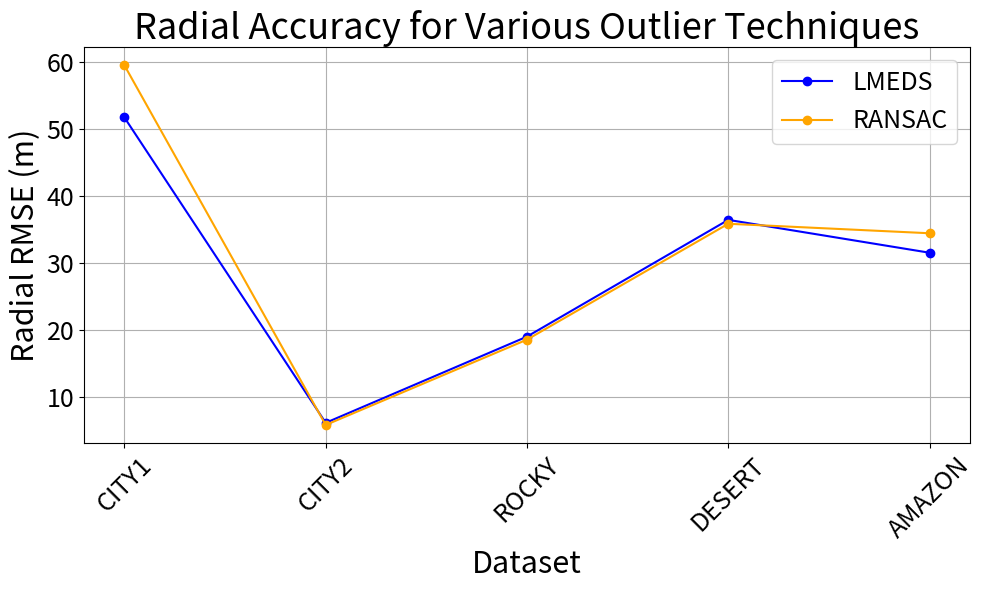

The matplotlib source for this figure: (Note: this script raises an exception after producing the figure.)
# # # # # # # # import matplotlib.pyplot as plt

# # # # # # # # # Data from RMSE Comparison Table
# # # # # # # # datasets = ['CITY1', 'CITY2', 'ROCKY', 'DESERT', 'AMAZON']
# # # # # # # # lmeds_rmse = [51.78, 6.16, 19.04, 36.48, 31.57]  # RMSE values for LMEDS
# # # # # # # # ransac_rmse = [59.57, 5.84, 18.59, 35.90, 34.48]  # RMSE values for RANSAC

# # # # # # # # # Create RMSE plot
# # # # # # # # plt.figure(figsize=(10, 6))
# # # # # # # # plt.plot(datasets, lmeds_rmse, marker='o', label='LMEDS', color='blue')
# # # # # # # # plt.plot(datasets, ransac_rmse, marker='o', label='RANSAC', color='orange')

# # # # # # # # # Title and labels
# # # # # # # # plt.title('Outlier Technique RMSE Comparison Across Datasets')
# # # # # # # # plt.xlabel('Dataset')
# # # # # # # # plt.ylabel('RMSE Lat-Lon Error (m)')
# # # # # # # # plt.xticks(rotation=45)  # Rotate x-axis labels if needed
# # # # # # # # plt.grid()
# # # # # # # # plt.legend()
# # # # # # # # plt.tight_layout()

# # # # # # # # # # Show the plot
# # # # # # # # # plt.show()
# # # # # # # # import matplotlib.pyplot as plt

# # # # # # # # # Data from Runtime Comparison Table
# # # # # # # # datasets = ['CITY1', 'CITY2', 'ROCKY', 'DESERT', 'AMAZON']
# # # # # # # # lmeds_runtime = [68.72, 52.20, 69.44, 56.40, 50.34]  # Runtime values for LMEDS
# # # # # # # # ransac_runtime = [126.14, 64.65, 126.97, 126.97, 64.65]  # Runtime values for RANSAC

# # # # # # # # # Create Runtime plot
# # # # # # # # plt.figure(figsize=(10, 6))
# # # # # # # # plt.plot(datasets, lmeds_runtime, marker='o', label='LMEDS', color='blue')
# # # # # # # # plt.plot(datasets, ransac_runtime, marker='o', label='RANSAC', color='orange')

# # # # # # # # # Title and labels
# # # # # # # # plt.title('Runtime Comparison Across Datasets')
# # # # # # # # plt.xlabel('Dataset')
# # # # # # # # plt.ylabel('Runtime (seconds)')
# # # # # # # # plt.xticks(rotation=45)  # Rotate x-axis labels if needed
# # # # # # # # plt.grid()
# # # # # # # # plt.legend()
# # # # # # # # plt.tight_layout()

# # # # # # # # # Show the plot
# # # # # # # # plt.show()
# # # # # # # import matplotlib.pyplot as plt

# # # # # # # # Data for RMSE Comparison
# # # # # # # datasets = ['CITY1', 'CITY2', 'ROCKY', 'DESERT', 'AMAZON']
# # # # # # # rigid_rmse = [64.31, 7.42, 21.82, 29.01, 38.52]  # RMSE values for Rigid Transform
# # # # # # # affine_rmse = [127.77, 88.41, 57.01, 70.96, 118.77]  # RMSE values for Affine Transform
# # # # # # # homography_rmse = [168.35, 92.54, 58.69, 120.15, 242.97]  # RMSE values for Homography
# # # # # # # partial_affine_rmse = [64.11, 6.34, 19.07, 29.94, 40.08]  # RMSE values for Partial Affine 2D

# # # # # # # # Create RMSE Plot
# # # # # # # plt.figure(figsize=(10, 6))
# # # # # # # plt.plot(datasets, rigid_rmse, marker='o', label='Rigid Transform', color='blue')
# # # # # # # plt.plot(datasets, affine_rmse, marker='o', label='Affine Transform', color='orange')
# # # # # # # plt.plot(datasets, homography_rmse, marker='o', label='Homography', color='green')
# # # # # # # plt.plot(datasets, partial_affine_rmse, marker='o', label='Partial Affine 2D', color='red')

# # # # # # # # Title and labels for RMSE
# # # # # # # plt.title('Radial Lat-Lon RMSE Comparison Across Datasets for Translational Methods')
# # # # # # # plt.xlabel('Dataset')
# # # # # # # plt.ylabel('RMSE Lat-Lon Error (m)')
# # # # # # # plt.xticks(rotation=45)
# # # # # # # plt.grid()
# # # # # # # plt.legend()


# # # # # # # # Data for Runtime Comparison
# # # # # # # rigid_runtime = [89.05, 82.74, 67.46, 66.84, 77.43]  # Runtime values for Rigid Transform
# # # # # # # affine_runtime = [127.77, 88.41, 57.01, 70.96, 118.77]  # Runtime values for Affine Transform
# # # # # # # homography_runtime = [168.35, 92.54, 58.69, 120.15, 242.97]  # Runtime values for Homography
# # # # # # # partial_affine_runtime = [94.62, 82.77, 85.94, 72.43, 78.33]  # Runtime values for Partial Affine 2D

# # # # # # # # Create Runtime Plot
# # # # # # # plt.figure(figsize=(10, 6))
# # # # # # # plt.plot(datasets, rigid_runtime, marker='o', label='Rigid Transform', color='blue')
# # # # # # # plt.plot(datasets, affine_runtime, marker='o', label='Affine Transform', color='orange')
# # # # # # # plt.plot(datasets, homography_runtime, marker='o', label='Homography', color='green')
# # # # # # # plt.plot(datasets, partial_affine_runtime, marker='o', label='Partial Affine 2D', color='red')

# # # # # # # # Title and labels for Runtime
# # # # # # # plt.title('Runtime Comparison Across Datasets for Translational Methods')
# # # # # # # plt.xlabel('Dataset')
# # # # # # # plt.ylabel('Runtime (seconds)')
# # # # # # # plt.xticks(rotation=45)
# # # # # # # plt.grid()
# # # # # # # plt.legend()

# # # # # # # # Save Runtime Plot
# # # # # # # plt.tight_layout()
# # # # # # # plt.savefig('./Chapter 4/testresults/runtime_comparison_trans_methods.png')
# # # # # # # plt.close()
# # # # # # import matplotlib.pyplot as plt

# # # # # # # Data for RMSE Comparison
# # # # # # datasets = ['CITY1', 'CITY2', 'ROCKY', 'DESERT', 'AMAZON']
# # # # # # rigid_rmse = [64.31, 7.42, 21.82, 29.01, 38.52]  # RMSE values for Rigid Transform
# # # # # # affine_rmse = [127.77, 88.41, 57.01, 70.96, 118.77]  # RMSE values for Affine Transform
# # # # # # homography_rmse = [168.35, 92.54, 58.69, 120.15, 242.97]  # RMSE values for Homography
# # # # # # partial_affine_rmse = [64.11, 6.34, 19.07, 29.94, 40.08]  # RMSE values for Partial Affine 2D

# # # # # # # Create RMSE Plot
# # # # # # plt.figure(figsize=(10, 6))
# # # # # # plt.plot(datasets, rigid_rmse, marker='o', label='Rigid Transform', color='blue')
# # # # # # plt.plot(datasets, affine_rmse, marker='o', label='Affine Transform', color='orange')
# # # # # # plt.plot(datasets, homography_rmse, marker='o', label='Homography', color='green')
# # # # # # plt.plot(datasets, partial_affine_rmse, marker='o', label='Partial Affine 2D', color='red')

# # # # # # # Title and labels for RMSE
# # # # # # plt.title('Radial Lat-Lon RMSE Comparison Across Datasets for Translational Methods')
# # # # # # plt.xlabel('Dataset')
# # # # # # plt.ylabel('RMSE Lat-Lon Error (m)')
# # # # # # plt.xticks(rotation=45)
# # # # # # plt.grid()
# # # # # # plt.legend()

# # # # # # # Save RMSE Plot
# # # # # # plt.tight_layout()
# # # # # # plt.savefig('./REPORT/stellenbosch_ee_report_template-master/Chapter 4/testresults/rmse_comparison_trans_methods.png')
# # # # # # plt.close()

# # # # # # # Data for Runtime Comparison
# # # # # # rigid_runtime = [89.05, 82.74, 67.46, 66.84, 77.43]  # Runtime values for Rigid Transform
# # # # # # affine_runtime = [127.77, 88.41, 57.01, 70.96, 118.77]  # Runtime values for Affine Transform
# # # # # # homography_runtime = [168.35, 92.54, 58.69, 120.15, 242.97]  # Runtime values for Homography
# # # # # # partial_affine_runtime = [94.62, 82.77, 85.94, 72.43, 78.33]  # Runtime values for Partial Affine 2D

# # # # # # # Create Runtime Plot
# # # # # # plt.figure(figsize=(10, 6))
# # # # # # plt.plot(datasets, rigid_runtime, marker='o', label='Rigid Transform', color='blue')
# # # # # # plt.plot(datasets, affine_runtime, marker='o', label='Affine Transform', color='orange')
# # # # # # plt.plot(datasets, homography_runtime, marker='o', label='Homography', color='green')
# # # # # # plt.plot(datasets, partial_affine_runtime, marker='o', label='Partial Affine 2D', color='red')

# # # # # # # Title and labels for Runtime
# # # # # # plt.title('Runtime Comparison Across Datasets for Translational Methods')
# # # # # # plt.xlabel('Dataset')
# # # # # # plt.ylabel('Runtime (seconds)')
# # # # # # plt.xticks(rotation=45)
# # # # # # plt.grid()
# # # # # # plt.legend()

# # # # # # # Save Runtime Plot
# # # # # # plt.tight_layout()
# # # # # # plt.savefig('./REPORT/stellenbosch_ee_report_template-master/Chapter 4/testresults/runtime_comparison_trans_methods.png')
# # # # # # plt.close()
# # # # # import matplotlib.pyplot as plt

# # # # # # Data for RMSE and Percentage Change for Cross Correlation, Histogram, and SSIM
# # # # # datasets = ['CITY1', 'CITY2', 'ROCKY', 'DESERT', 'AMAZON']

# # # # # # RMSE values for each method
# # # # # cross_corr_rmse = [54.81, 5.34, 17.55, 32.51, 31.52]
# # # # # histogram_rmse = [56.17, 4.45, 16.83, 37.20, 36.35]
# # # # # ssim_rmse = [55.93, 5.53, 16.25, 41.01, 31.67]

# # # # # # Percentage change for each method
# # # # # cross_corr_pct_change = [5.89, 4.29, 11.54, 21.92, 0.06]
# # # # # histogram_pct_change = [20.93, -13.09, 6.73, 36.73, 15.38]
# # # # # ssim_pct_change = [11.79, -10.23, 3.04, 50.43, 0.73]

# # # # # # Adjusting the path to save the plots to the specified directory

# # # # # # Create RMSE Comparison Plot
# # # # # plt.figure(figsize=(10, 6))
# # # # # plt.plot(datasets, cross_corr_rmse, marker='o', label='Cross Correlation', linestyle='-', color='blue')
# # # # # plt.plot(datasets, histogram_rmse, marker='o', label='Histogram', linestyle='-', color='orange')
# # # # # plt.plot(datasets, ssim_rmse, marker='o', label='SSIM', linestyle='-', color='green')

# # # # # # Title and labels for RMSE Comparison
# # # # # plt.title('RMSE Lat-Lon Error Comparison Across Datasets for Various Methods')
# # # # # plt.xlabel('Dataset')
# # # # # plt.ylabel('RMSE Lat-Lon Error (m)')
# # # # # plt.xticks(rotation=45)
# # # # # plt.grid()
# # # # # plt.legend()

# # # # # # Save RMSE Comparison Plot to specified path
# # # # # plt.tight_layout()
# # # # # plt.savefig('./REPORT/stellenbosch_ee_report_template-master/Chapter 4/testresults/rmse_comparison_methods.png')
# # # # # plt.close()

# # # # # # Create Percentage Change Plot
# # # # # plt.figure(figsize=(10, 6))
# # # # # plt.plot(datasets, cross_corr_pct_change, marker='o', label='Cross Correlation', linestyle='-', color='blue')
# # # # # plt.plot(datasets, histogram_pct_change, marker='o', label='Histogram', linestyle='-', color='orange')
# # # # # plt.plot(datasets, ssim_pct_change, marker='o', label='SSIM', linestyle='-', color='green')

# # # # # # Title and labels for Percentage Change Comparison
# # # # # plt.title('Percentage Change in Lat-Lon Error with 10-degree Rotational Offset')
# # # # # plt.xlabel('Dataset')
# # # # # plt.ylabel('Percentage Change (%)')
# # # # # plt.xticks(rotation=45)
# # # # # plt.grid()
# # # # # plt.legend()

# # # # # # Save Percentage Change Plot to specified path
# # # # # plt.tight_layout()
# # # # # plt.savefig('./REPORT/stellenbosch_ee_report_template-master/Chapter 4/testresults/percentage_change_comparison_methods.png')
# # # # # plt.close()



# # # # import matplotlib.pyplot as plt

# # # # # Datasets
# # # # datasets = ['CITY1', 'CITY2', 'ROCKY', 'DESERT', 'AMAZON']

# # # # # RMSE values
# # # # local_retrofit_rmse = [46.56, 7.37, 17.32, 128.43, 34.54]
# # # # cross_corr_rmse = [49.88, 5.12, 15.77, 26.84, 31.50]
# # # # histogram_rmse = [46.35, 5.12, 15.77, 27.28, 31.50]
# # # # ssim_rmse = [50.03, 6.16, 15.77, 27.28, 31.44]

# # # # # Runtime values
# # # # local_retrofit_runtime = [84.56, 76.34, 70.22, 63.47, 90.69]
# # # # cross_corr_runtime = [59.62, 56.67, 54.14, 59.90, 65.92]
# # # # histogram_runtime = [57.06, 56.33, 56.68, 51.98, 59.09]
# # # # ssim_runtime = [91.60, 77.99, 83.31, 83.08, 114.07]

# # # # # RMSE Comparison Plot
# # # # plt.figure(figsize=(10, 6))
# # # # plt.plot(datasets, local_retrofit_rmse, marker='o', label='Local Retrofit', color='purple')
# # # # plt.plot(datasets, cross_corr_rmse, marker='o', label='Cross Correlation', color='blue')
# # # # plt.plot(datasets, histogram_rmse, marker='o', label='Histogram', color='orange')
# # # # plt.plot(datasets, ssim_rmse, marker='o', label='SSIM', color='green')
# # # # plt.title('RMSE Comparison Across Datasets for Global Matching Techniques')
# # # # plt.xlabel('Dataset')
# # # # plt.ylabel('RMSE (m)')
# # # # plt.xticks(rotation=45)
# # # # plt.legend()
# # # # plt.grid()
# # # # plt.tight_layout()
# # # # plt.savefig('./REPORT/stellenbosch_ee_report_template-master/Chapter 4/testresults/rmse_global_matching.png')
# # # # plt.close()

# # # # # Runtime Comparison Plot
# # # # plt.figure(figsize=(10, 6))
# # # # plt.plot(datasets, local_retrofit_runtime, marker='o', label='Local Retrofit', color='purple')
# # # # plt.plot(datasets, cross_corr_runtime, marker='o', label='Cross Correlation', color='blue')
# # # # plt.plot(datasets, histogram_runtime, marker='o', label='Histogram', color='orange')
# # # # plt.plot(datasets, ssim_runtime, marker='o', label='SSIM', color='green')
# # # # plt.title('Runtime Comparison Across Datasets for Global Matching Techniques')
# # # # plt.xlabel('Dataset')
# # # # plt.ylabel('Runtime (s)')
# # # # plt.xticks(rotation=45)
# # # # plt.legend()
# # # # plt.grid()
# # # # plt.tight_layout()
# # # # plt.savefig('./REPORT/stellenbosch_ee_report_template-master/Chapter 4/testresults/runtime_global_matching.png')
# # # # plt.close()




















import matplotlib.pyplot as plt

# Data from RMSE Comparison Table
datasets = ['CITY1', 'CITY2', 'ROCKY', 'DESERT', 'AMAZON']
lmeds_rmse = [51.78, 6.16, 19.04, 36.48, 31.57]  # RMSE values for LMEDS
ransac_rmse = [59.57, 5.84, 18.59, 35.90, 34.48]  # RMSE values for RANSAC

# Create RMSE plot
plt.figure(figsize=(10, 6))
plt.plot(datasets, lmeds_rmse, marker='o', label='LMEDS', color='blue')
plt.plot(datasets, ransac_rmse, marker='o', label='RANSAC', color='orange')

# Title and labels
plt.title('Radial Accuracy for Various Outlier Techniques', fontsize=26)
plt.xlabel('Dataset', fontsize=22)
plt.ylabel('Radial RMSE (m)', fontsize=22)
plt.xticks(rotation=45, fontsize=18)
plt.yticks(fontsize=18)
plt.grid()
plt.legend(fontsize=18)
plt.tight_layout()
plt.savefig('./REPORT/stellenbosch_ee_report_template-master/Chapter 4/testresults/rmse_outlier_methods.png')
plt.close()

import matplotlib.pyplot as plt

# Data from Runtime Comparison Table
datasets = ['CITY1', 'CITY2', 'ROCKY', 'DESERT', 'AMAZON']
lmeds_runtime = [68.72, 52.20, 69.44, 56.40, 50.34]  # Runtime values for LMEDS
ransac_runtime = [126.14, 64.65, 126.97, 126.97, 64.65]  # Runtime values for RANSAC

# Create Runtime plot
plt.figure(figsize=(10, 6))
plt.plot(datasets, lmeds_runtime, marker='o', label='LMEDS', color='blue')
plt.plot(datasets, ransac_runtime, marker='o', label='RANSAC', color='orange')

# Title and labels
plt.title('Runtime for Various Outlier Techniques', fontsize=26)
plt.xlabel('Dataset', fontsize=22)
plt.ylabel('Runtime (s)', fontsize=22)
plt.xticks(rotation=45, fontsize=18)
plt.yticks(fontsize=18)
plt.grid()
plt.legend(fontsize=18)
plt.tight_layout()
plt.savefig('./REPORT/stellenbosch_ee_report_template-master/Chapter 4/testresults/runtime_outlier_methods.png')
plt.close()

import matplotlib.pyplot as plt

# Data for RMSE Comparison
datasets = ['CITY1', 'CITY2', 'ROCKY', 'DESERT', 'AMAZON']
rigid_rmse = [64.31, 7.42, 21.82, 29.01, 38.52]  # RMSE values for Rigid Transform
affine_rmse = [127.77, 88.41, 57.01, 70.96, 118.77]  # RMSE values for Affine Transform
homography_rmse = [168.35, 92.54, 58.69, 120.15, 242.97]  # RMSE values for Homography
partial_affine_rmse = [64.11, 6.34, 19.07, 29.94, 40.08]  # RMSE values for Partial Affine 2D

# Create RMSE Plot
plt.figure(figsize=(10, 6))
plt.plot(datasets, rigid_rmse, marker='o', label='Rigid Transform', color='blue')
plt.plot(datasets, affine_rmse, marker='o', label='Affine Transform', color='orange')
plt.plot(datasets, homography_rmse, marker='o', label='Homography', color='green')
plt.plot(datasets, partial_affine_rmse, marker='o', label='Partial Affine 2D', color='red')

# Title and labels for RMSE
plt.title('Radial Error for Various Translational Methods', fontsize=26)
plt.xlabel('Dataset', fontsize=22)
plt.ylabel('Radial RMSE (m)', fontsize=22)
plt.xticks(rotation=45, fontsize=18)
plt.yticks(fontsize=18)
plt.grid()
plt.legend(fontsize=18)
plt.tight_layout()
plt.savefig('./REPORT/stellenbosch_ee_report_template-master/Chapter 4/testresults/rmse_comparison_trans_methods.png')
plt.close()

# Data for Runtime Comparison
rigid_runtime = [89.05, 82.74, 67.46, 66.84, 77.43]  # Runtime values for Rigid Transform
affine_runtime = [127.77, 88.41, 57.01, 70.96, 118.77]  # Runtime values for Affine Transform
homography_runtime = [168.35, 92.54, 58.69, 120.15, 242.97]  # Runtime values for Homography
partial_affine_runtime = [94.62, 82.77, 85.94, 72.43, 78.33]  # Runtime values for Partial Affine 2D

# Create Runtime Plot
plt.figure(figsize=(10, 6))
plt.plot(datasets, rigid_runtime, marker='o', label='Rigid Transform', color='blue')
plt.plot(datasets, affine_runtime, marker='o', label='Affine Transform', color='orange')
plt.plot(datasets, homography_runtime, marker='o', label='Homography', color='green')
plt.plot(datasets, partial_affine_runtime, marker='o', label='Partial Affine 2D', color='red')

# Title and labels for Runtime
plt.title('Runtime for Various Translational Methods', fontsize=26)
plt.xlabel('Dataset', fontsize=22)
plt.ylabel('Runtime (s)', fontsize=22)
plt.xticks(rotation=45, fontsize=18)
plt.yticks(fontsize=18)
plt.grid()
plt.legend(fontsize=18)
plt.tight_layout()
plt.savefig('./REPORT/stellenbosch_ee_report_template-master/Chapter 4/testresults/runtime_comparison_trans_methods.png')
plt.close()

import matplotlib.pyplot as plt

# Data for RMSE and Percentage Change for Cross Correlation, Histogram, and SSIM
datasets = ['CITY1', 'CITY2', 'ROCKY', 'DESERT', 'AMAZON']

# RMSE values for each method
cross_corr_rmse = [54.81, 5.34, 17.55, 32.51, 31.52]
histogram_rmse = [56.17, 4.45, 16.83, 37.20, 36.35]
ssim_rmse = [55.93, 5.53, 16.25, 41.01, 31.67]

# Percentage change for each method
cross_corr_pct_change = [5.89, 4.29, 11.54, 21.92, 0.06]
histogram_pct_change = [20.93, -13.09, 6.73, 36.73, 15.38]
ssim_pct_change = [11.79, -10.23, 3.04, 50.43, 0.73]

# Create RMSE Comparison Plot
plt.figure(figsize=(10, 6))
plt.plot(datasets, cross_corr_rmse, marker='o', label='Cross Correlation', linestyle='-', color='blue')
plt.plot(datasets, histogram_rmse, marker='o', label='Histogram', linestyle='-', color='orange')
plt.plot(datasets, ssim_rmse, marker='o', label='SSIM', linestyle='-', color='green')

# Title and labels for RMSE Comparison
plt.title('Radial Error for Global Matchers', fontsize=26)
plt.xlabel('Dataset', fontsize=22)
plt.ylabel('Radial RMSE (m)', fontsize=22)
plt.xticks(rotation=45, fontsize=18)
plt.yticks(fontsize=18)
plt.grid()
plt.legend(fontsize=18)
plt.tight_layout()
plt.savefig('./REPORT/stellenbosch_ee_report_template-master/Chapter 4/testresults/rmse_comparison_methods.png')
plt.close()

# Create Percentage Change Plot
plt.figure(figsize=(10, 6))
plt.plot(datasets, cross_corr_pct_change, marker='o', label='Cross Correlation', linestyle='-', color='blue')
plt.plot(datasets, histogram_pct_change, marker='o', label='Histogram', linestyle='-', color='orange')
plt.plot(datasets, ssim_pct_change, marker='o', label='SSIM', linestyle='-', color='green')

# Title and labels for Percentage Change Comparison
plt.title('Percentage Change in Error with 10-degree Rotational Skew', fontsize=26)
plt.xlabel('Dataset', fontsize=22)
plt.ylabel('Change radial RMSE (%)', fontsize=22)
plt.xticks(rotation=45, fontsize=18)
plt.yticks(fontsize=18)
plt.grid()
plt.legend(fontsize=18)
plt.tight_layout()
plt.savefig('./REPORT/stellenbosch_ee_report_template-master/Chapter 4/testresults/percentage_change_comparison_methods.png')
plt.close()

import matplotlib.pyplot as plt

# Datasets
datasets = ['CITY1', 'CITY2', 'ROCKY', 'DESERT', 'AMAZON']

# RMSE values
local_retrofit_rmse = [46.56, 7.37, 17.32, 128.43, 34.54]
cross_corr_rmse = [49.88, 5.12, 15.77, 26.84, 31.50]
histogram_rmse = [46.35, 5.12, 15.77, 27.28, 31.50]
ssim_rmse = [50.03, 6.16, 15.77, 27.28, 31.44]

# Runtime values
local_retrofit_runtime = [84.56, 76.34, 70.22, 63.47, 90.69]
cross_corr_runtime = [59.62, 56.67, 54.14, 59.90, 65.92]
histogram_runtime = [57.06, 56.33, 56.68, 51.98, 59.09]
ssim_runtime = [91.60, 77.99, 83.31, 83.08, 114.07]

# RMSE Comparison Plot
plt.figure(figsize=(10, 6))
plt.plot(datasets, local_retrofit_rmse, marker='o', label='Local Retrofit', color='purple')
plt.plot(datasets, cross_corr_rmse, marker='o', label='Cross Correlation', color='blue')
plt.plot(datasets, histogram_rmse, marker='o', label='Histogram', color='orange')
plt.plot(datasets, ssim_rmse, marker='o', label='SSIM', color='green')
plt.title('Radial RMSE for Various Global Matchers', fontsize=26)
plt.xlabel('Dataset', fontsize=22)
plt.ylabel('Radial RMSE (m)', fontsize=22)
plt.xticks(rotation=45, fontsize=18)
plt.yticks(fontsize=18)
plt.legend(fontsize=18)
plt.grid()
plt.tight_layout()
plt.savefig('./REPORT/stellenbosch_ee_report_template-master/Chapter 4/testresults/rmse_global_matching.png')
plt.close()

# Runtime Comparison Plot
plt.figure(figsize=(10, 6))
plt.plot(datasets, local_retrofit_runtime, marker='o', label='Local Retrofit', color='purple')
plt.plot(datasets, cross_corr_runtime, marker='o', label='Cross Correlation', color='blue')
plt.plot(datasets, histogram_runtime, marker='o', label='Histogram', color='orange')
plt.plot(datasets, ssim_runtime, marker='o', label='SSIM', color='green')
plt.title('Runtime for Various Global Matching Techniques', fontsize=26)
plt.xlabel('Dataset', fontsize=22)
plt.ylabel('Runtime (s)', fontsize=22)
plt.xticks(rotation=45, fontsize=18)
plt.yticks(fontsize=18)
plt.legend(fontsize=18)
plt.grid()
plt.tight_layout()
plt.savefig('./REPORT/stellenbosch_ee_report_template-master/Chapter 4/testresults/runtime_global_matching.png')
plt.close()




# end new 
















# import matplotlib.pyplot as plt

# # Datasets
# datasets = ['CITY1', 'CITY2', 'ROCKY', 'DESERT', 'AMAZON']

# # RMSE values
# partial_affine_2d_rmse = [70.18, 7.54, 27.98, 44.94, 46.98]
# affine_2d_rmse = [81.22, 7.80, 22.10, 43.11, 52.56]
# homography_rmse = [76.25, 7.16, 24.40, 48.56, 48.04]
# rigid_svd_rmse = [51.74, 6.16, 19.03, 36.48, 31.57]

# # Runtime values
# partial_affine_2d_runtime = [56.76, 52.20, 69.44, 56.40, 50.34]
# affine_2d_runtime = [65.27, 54.55, 76.16, 71.52, 58.16]
# homography_runtime = [68.79, 65.11, 78.92, 69.97, 58.27]
# rigid_svd_runtime = [83.33, 61.47, 77.94, 71.27, 74.77]

# # RMSE Comparison Plot
# plt.figure(figsize=(10, 6))
# plt.plot(datasets, partial_affine_2d_rmse, marker='o', label='Partial Affine 2D', color='purple')
# plt.plot(datasets, affine_2d_rmse, marker='o', label='Affine 2D', color='blue')
# plt.plot(datasets, homography_rmse, marker='o', label='Homography', color='orange')
# plt.plot(datasets, rigid_svd_rmse, marker='o', label='Rigid SVD', color='green')
# plt.title('Radial Error for different Rotational Estimators', fontsize=26)
# plt.xlabel('Dataset', fontsize=22)
# plt.ylabel('Radial RMSE Lat-Lon (m)', fontsize=22)
# plt.xticks(rotation=45, fontsize=18)
# plt.yticks(fontsize=18)
# plt.legend(fontsize=18)
# plt.grid()
# plt.tight_layout()
# plt.savefig('./REPORT/stellenbosch_ee_report_template-master/Chapter 4/testresults/rmse_rotational_estimators.png')
# plt.close()

# # Runtime Comparison Plot
# plt.figure(figsize=(10, 6))
# plt.plot(datasets, partial_affine_2d_runtime, marker='o', label='Partial Affine 2D', color='purple')
# plt.plot(datasets, affine_2d_runtime, marker='o', label='Affine 2D', color='blue')
# plt.plot(datasets, homography_runtime, marker='o', label='Homography', color='orange')
# plt.plot(datasets, rigid_svd_runtime, marker='o', label='Rigid SVD', color='green')
# plt.title('Runtime for Various Rotational Estimators', fontsize=26)
# plt.xlabel('Dataset', fontsize=22)
# plt.ylabel('Runtime (s)', fontsize=22)
# plt.xticks(rotation=45, fontsize=18)
# plt.yticks(fontsize=18)
# plt.legend(fontsize=18)
# plt.grid()
# plt.tight_layout()
# plt.savefig('./REPORT/stellenbosch_ee_report_template-master/Chapter 4/testresults/runtime_rotational_estimators.png')
# plt.close()

# import matplotlib.pyplot as plt

# # Datasets
# datasets = ['CITY1', 'CITY2', 'ROCKY', 'DESERT', 'AMAZON']

# # RMSE values
# flann_rmse = [56.59, 4.70, 14.63, 71.20, 32.35]
# bfmatcher_rmse = [53.89, 3.79, 16.36, 68.64, 33.24]

# # Runtime values
# flann_runtime = [42.72, 41.61, 41.96, 43.42, 53.62]
# bfmatcher_runtime = [203.49, 228.59, 46.33, 52.59, 88.95]

# # RMSE Comparison Plot
# plt.figure(figsize=(10, 6))
# plt.plot(datasets, flann_rmse, marker='o', label='FLANN', color='orange')
# plt.plot(datasets, bfmatcher_rmse, marker='o', label='BFMatcher', color='blue')
# plt.title('Radial Error for Various Local Matchers', fontsize=26)
# plt.xlabel('Dataset', fontsize=22)
# plt.ylabel('Radial RMSE Lat-Lon (m)', fontsize=22)
# plt.xticks(rotation=45, fontsize=18)
# plt.yticks(fontsize=18)
# plt.legend(fontsize=18)
# plt.grid()
# plt.tight_layout()
# plt.savefig('./REPORT/stellenbosch_ee_report_template-master/Chapter 4/testresults/rmse_flann_bf.png')
# plt.close()

# # Runtime Comparison Plot
# plt.figure(figsize=(10, 6))
# plt.plot(datasets, flann_runtime, marker='o', label='FLANN', color='orange')
# plt.plot(datasets, bfmatcher_runtime, marker='o', label='BFMatcher', color='blue')
# plt.title('Runtime for Various Local Matchers (s)', fontsize=26)
# plt.xlabel('Dataset', fontsize=22)
# plt.ylabel('Runtime (s)', fontsize=22)
# plt.xticks(rotation=45, fontsize=18)
# plt.yticks(fontsize=18)
# plt.legend(fontsize=18)
# plt.grid()
# plt.tight_layout()
# plt.savefig('./REPORT/stellenbosch_ee_report_template-master/Chapter 4/testresults/runtime_flann_bf.png')
# plt.close()

# import matplotlib.pyplot as plt

# # Datasets
# datasets = ['CITY1', 'CITY2', 'ROCKY', 'DESERT', 'AMAZON']

# # RMSE values
# orb_rmse = [70.89, 10.56, 43.32, 80.66, 46.39]
# akaze_rmse = [66.80, 6.91, 22.48, 33.07, 39.27]
# superpoint_rmse = [72.66, 15.80, 114.93, 31.60, 329.19]

# # Runtime values
# orb_runtime = [75.25, 70.77, 111.64, 58.29, 75.34]
# akaze_runtime = [112.18, 104.16, 127.86, 108.86, 119.76]
# superpoint_runtime = [338.21, 292.11, 307.93, 277.73, 291.01]

# # RMSE Comparison Plot
# plt.figure(figsize=(10, 6))
# plt.plot(datasets, orb_rmse, marker='o', label='ORB', color='blue')
# plt.plot(datasets, akaze_rmse, marker='o', label='Dynamic AKAZE (3000 keypoints)', color='green')
# plt.plot(datasets, superpoint_rmse, marker='o', label='SuperPoint', color='orange')
# plt.title('Radial Error for Various Local Detectors (m)', fontsize=26)
# plt.xlabel('Dataset', fontsize=22)
# plt.ylabel('Radial RMSE Lat-Lon (m)', fontsize=22)
# plt.xticks(rotation=45, fontsize=18)
# plt.yticks(fontsize=18)
# plt.legend(fontsize=18)
# plt.grid()
# plt.tight_layout()
# plt.savefig('./REPORT/stellenbosch_ee_report_template-master/Chapter 4/testresults/rmse_detectors.png')
# plt.close()

# # Runtime Comparison Plot
# plt.figure(figsize=(10, 6))
# plt.plot(datasets, orb_runtime, marker='o', label='ORB', color='blue')
# plt.plot(datasets, akaze_runtime, marker='o', label='Dynamic AKAZE (3000 keypoints)', color='green')
# plt.plot(datasets, superpoint_runtime, marker='o', label='SuperPoint', color='orange')
# plt.title('Runtime for Various Feature Detectors (s)', fontsize=26)
# plt.xlabel('Dataset', fontsize=22)
# plt.ylabel('Runtime (s)', fontsize=22)
# plt.xticks(rotation=45, fontsize=18)
# plt.yticks(fontsize=18)
# plt.legend(fontsize=18)
# plt.grid()
# plt.tight_layout()
# plt.savefig('./REPORT/stellenbosch_ee_report_template-master/Chapter 4/testresults/runtime_detectors.png')
# plt.close()

# # Datasets
# datasets = ['CITY1', 'CITY2', 'ROCKY', 'DESERT', 'AMAZON']

# # Night and Evening RMSE Lat-Lon values
# night_rmse_GPS = [68.65, 57.77, 91.42, 1588.15, 1271.68]
# evening_rmse_GPS = [59.41, 6.44, 32.14, 156.34, 32.90]

# # Plotting RMSE for Night and Evening
# plt.figure(figsize=(10, 6))
# plt.plot(datasets, night_rmse_GPS, marker='o', label='Night RMSE Lat-Lon (m)', color='purple')
# plt.plot(datasets, evening_rmse_GPS, marker='o', label='Evening RMSE Lat-Lon (m)', color='orange')
# plt.title('Radial Errors for Various lightings', fontsize=26)
# plt.xlabel('Dataset', fontsize=22)
# plt.ylabel('Radial RMSE Lat-Lon (m, log)', fontsize=22)
# plt.yscale('log')
# plt.xticks(rotation=45, fontsize=18)
# plt.yticks(fontsize=18)
# plt.legend(fontsize=18)
# plt.grid()
# plt.tight_layout()
# plt.savefig('./REPORT/stellenbosch_ee_report_template-master/Chapter 5/RESULTPLOTS/night_evening_rmse.png')
# plt.close()































# import matplotlib.pyplot as plt

# # Datasets
# datasets = ['CITY1', 'CITY2', 'ROCKY', 'DESERT', 'AMAZON']

# # RMSE values
# partial_affine_2d_rmse = [70.18, 7.54, 27.98, 44.94, 46.98]
# affine_2d_rmse = [81.22, 7.80, 22.10, 43.11, 52.56]
# homography_rmse = [76.25, 7.16, 24.40, 48.56, 48.04]
# rigid_svd_rmse = [51.74, 6.16, 19.03, 36.48, 31.57]

# # Runtime values
# partial_affine_2d_runtime = [56.76, 52.20, 69.44, 56.40, 50.34]
# affine_2d_runtime = [65.27, 54.55, 76.16, 71.52, 58.16]
# homography_runtime = [68.79, 65.11, 78.92, 69.97, 58.27]
# rigid_svd_runtime = [83.33, 61.47, 77.94, 71.27, 74.77]

# # RMSE Comparison Plot
# plt.figure(figsize=(10, 6))
# plt.plot(datasets, partial_affine_2d_rmse, marker='o', label='Partial Affine 2D', color='purple')
# plt.plot(datasets, affine_2d_rmse, marker='o', label='Affine 2D', color='blue')
# plt.plot(datasets, homography_rmse, marker='o', label='Homography', color='orange')
# plt.plot(datasets, rigid_svd_rmse, marker='o', label='Rigid SVD', color='green')

# # Add font sizes
# plt.title('Radial Error for Various Planar Transformations', fontsize=26)
# plt.xlabel('Dataset', fontsize=22)
# plt.ylabel('RMSE (m)', fontsize=22)
# plt.xticks(rotation=45, fontsize=18)
# plt.yticks(fontsize=18)
# plt.legend(fontsize=18)
# plt.grid()
# plt.tight_layout()
# plt.savefig('./REPORT/stellenbosch_ee_report_template-master/Chapter 4/testresults/rmse_planar_estimators.png')

# plt.close()





# # Data for RMSE Comparison
# datasets = ['CITY1', 'CITY2', 'ROCKY', 'DESERT', 'AMAZON']
# rigid_rmse = [64.31, 7.42, 21.82, 29.01, 38.52]  # RMSE values for Rigid Transform
# affine_rmse = [127.77, 88.41, 57.01, 70.96, 118.77]  # RMSE values for Affine Transform
# homography_rmse = [168.35, 92.54, 58.69, 120.15, 242.97]  # RMSE values for Homography
# partial_affine_rmse = [64.11, 6.34, 19.07, 29.94, 40.08]  # RMSE values for Partial Affine 2D



# # Data for Runtime Comparison
# rigid_runtime = [89.05, 82.74, 55.46, 66.84, 77.43]  # Runtime values for Rigid Transform
# affine_runtime = [127.77, 88.41, 57.01, 70.96, 118.77]  # Runtime values for Affine Transform
# homography_runtime = [168.35, 92.54, 58.69, 120.15, 242.97]  # Runtime values for Homography
# partial_affine_runtime = [94.62, 82.77, 85.94, 72.43, 78.33]  # Runtime values for Partial Affine 2D

# # Create Runtime Plot
# plt.figure(figsize=(10, 6))
# plt.plot(datasets, rigid_runtime, marker='o', label='Rigid Transform', color='blue')
# plt.plot(datasets, affine_runtime, marker='o', label='Affine Transform', color='orange')
# plt.plot(datasets, homography_runtime, marker='o', label='Homography', color='green')
# plt.plot(datasets, partial_affine_runtime, marker='o', label='Partial Affine 2D', color='red')

# # Title and labels for Runtime
# plt.title('Runtime Comparison Across Datasets for Planar Transformation Methods', fontsize=26)
# plt.xlabel('Dataset', fontsize=22)
# plt.ylabel('Runtime (seconds)', fontsize=22)
# plt.xticks(rotation=45, fontsize=18)
# plt.yticks(fontsize=18)
# plt.grid()
# plt.legend(fontsize=18)

# # Save Runtime Plot
# plt.tight_layout()
# plt.savefig('./REPORT/stellenbosch_ee_report_template-master/Chapter 4/testresults/runtime_planar_estimators.png')
# plt.close()
# # plt.show()
 